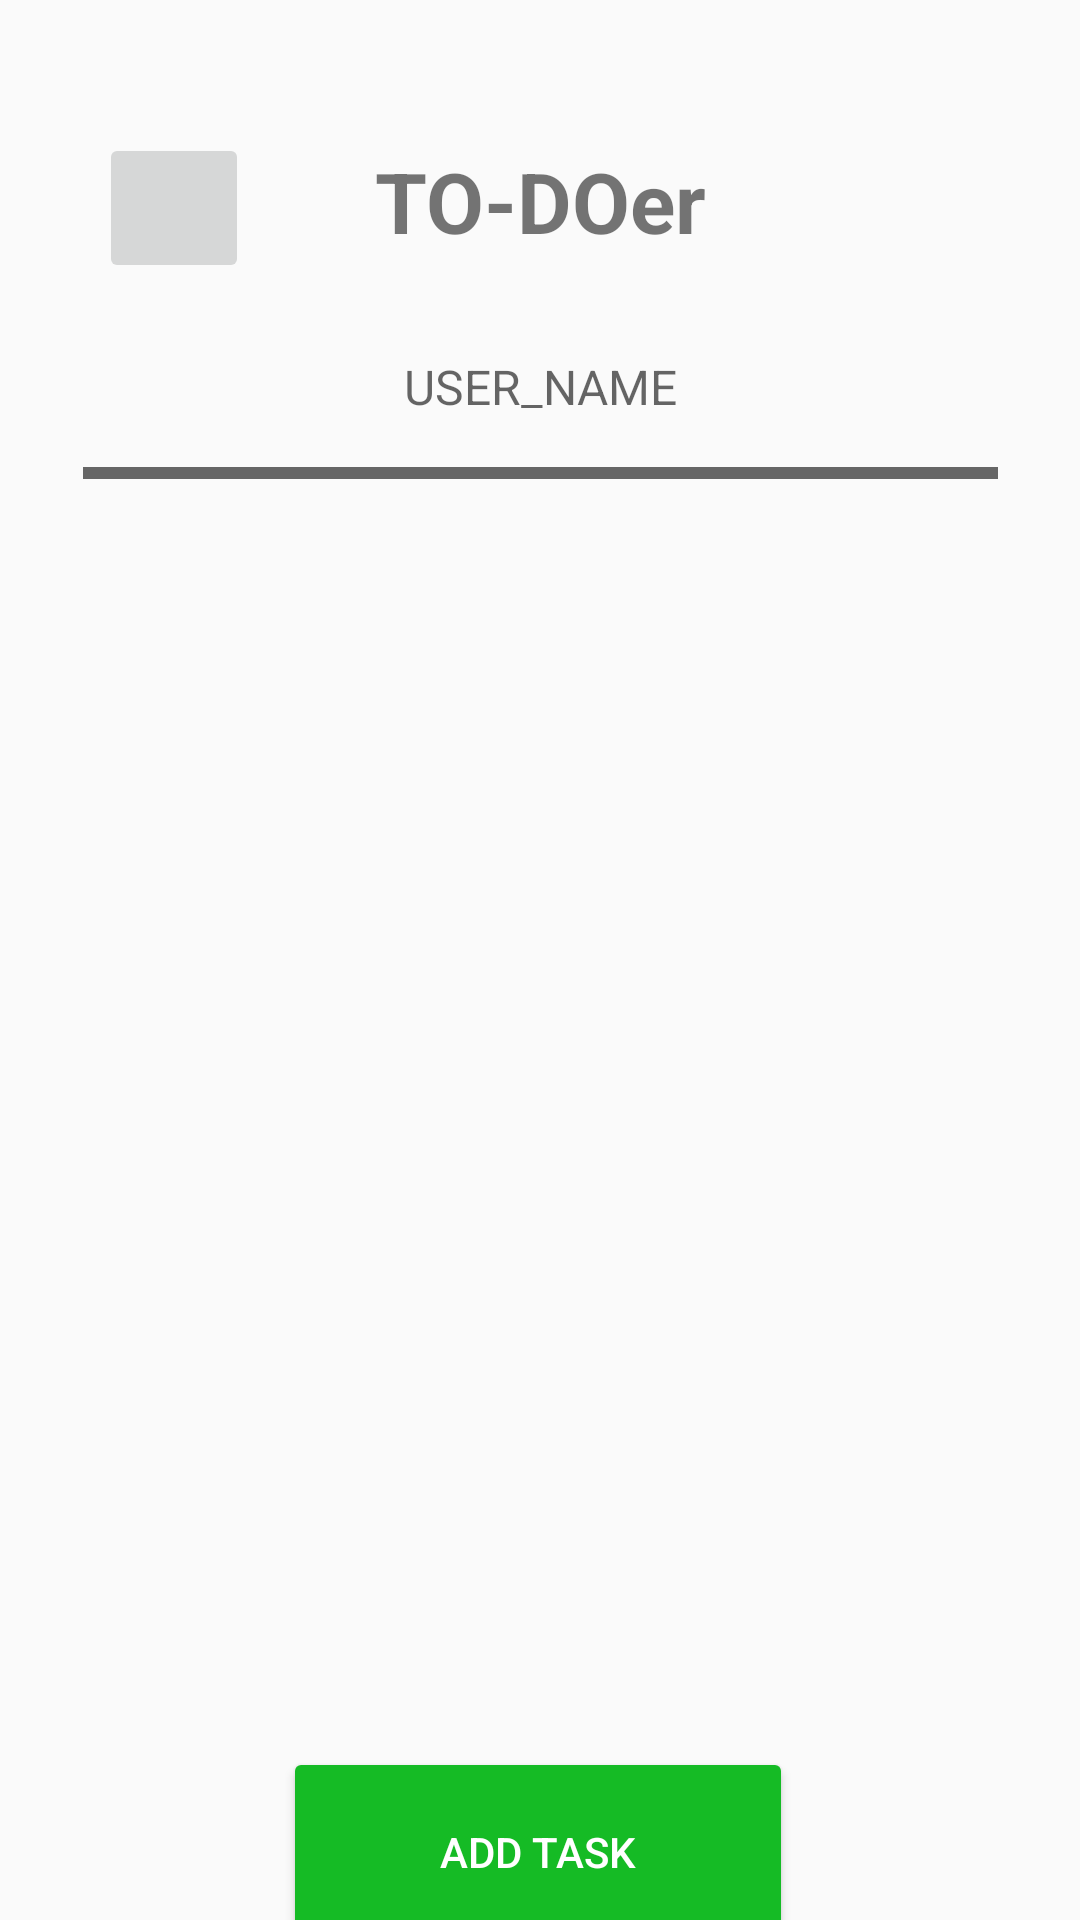

The Android layout XML behind this screen, and the referenced resources:
<!-- AndroidManifest.xml: application theme AppTheme -->
<!-- res/layout/activity_main_window.xml -->
<?xml version="1.0" encoding="utf-8"?>
<androidx.constraintlayout.widget.ConstraintLayout xmlns:android="http://schemas.android.com/apk/res/android"
        xmlns:app="http://schemas.android.com/apk/res-auto"
        xmlns:tools="http://schemas.android.com/tools"
        android:id="@+id/linearLayout"
        android:layout_width="match_parent"
        android:layout_height="match_parent"
        tools:context=".MainActivity">

    <ProgressBar
            android:id="@+id/progressBar7"
            style="?android:attr/progressBarStyleHorizontal"
            android:layout_width="305dp"
            android:layout_height="20dp"
            android:progress="100"
            android:progressTint="#666666"
            app:layout_constraintBottom_toBottomOf="parent"
            app:layout_constraintEnd_toEndOf="parent"
            app:layout_constraintStart_toStartOf="parent"
            app:layout_constraintTop_toBottomOf="@+id/textView20"
            app:layout_constraintVertical_bias="0.024" />

    <ImageButton
            android:id="@+id/go_back_btn2"
            android:layout_width="50dp"
            android:layout_height="50dp"
            android:scaleType="fitXY"
            app:layout_constraintBottom_toBottomOf="parent"
            app:layout_constraintEnd_toStartOf="@+id/textView9"
            app:layout_constraintHorizontal_bias="0.44"
            app:layout_constraintStart_toStartOf="parent"
            app:layout_constraintTop_toTopOf="parent"
            app:layout_constraintVertical_bias="0.075"
            app:srcCompat="@drawable/backarrow_icon" />

    <Button
            android:id="@+id/register_btn"
            android:layout_width="170dp"
            android:layout_height="70dp"
            android:backgroundTint="#15BB25"
            android:text="Add task"
            android:textColor="#FFFFFF"
            app:layout_constraintBottom_toBottomOf="parent"
            app:layout_constraintEnd_toEndOf="parent"
            app:layout_constraintHorizontal_bias="0.497"
            app:layout_constraintStart_toStartOf="parent"
            app:layout_constraintTop_toBottomOf="@+id/taskList" />

    <TextView
            android:id="@+id/textView9"
            android:layout_width="wrap_content"
            android:layout_height="wrap_content"
            android:text="TO-DOer"
            android:textSize="28sp"
            android:textStyle="bold"
            app:layout_constraintBottom_toBottomOf="parent"
            app:layout_constraintLeft_toLeftOf="parent"
            app:layout_constraintRight_toRightOf="parent"
            app:layout_constraintTop_toTopOf="parent"
            app:layout_constraintVertical_bias="0.08" />

    <TextView
            android:id="@+id/textView20"
            android:layout_width="340dp"
            android:layout_height="18dp"
            android:hint="USER_NAME"
            android:textAlignment="center"
            android:textSize="16sp"
            app:layout_constraintBottom_toBottomOf="parent"
            app:layout_constraintLeft_toLeftOf="parent"
            app:layout_constraintRight_toRightOf="parent"
            app:layout_constraintTop_toBottomOf="@+id/textView9"
            app:layout_constraintVertical_bias="0.060000002" />

    <ListView
            android:id="@+id/taskList"
            android:layout_width="369dp"
            android:layout_height="427dp"
            app:layout_constraintBottom_toTopOf="@+id/register_btn"
            app:layout_constraintEnd_toEndOf="parent"
            app:layout_constraintStart_toStartOf="parent"
            app:layout_constraintTop_toBottomOf="@+id/progressBar7"
            app:layout_constraintVertical_bias="0.39" />

</androidx.constraintlayout.widget.ConstraintLayout>
<!-- resources referenced by this layout -->
<resources>
  <style name="AppTheme" parent="Theme.AppCompat.Light.DarkActionBar">
          
          <item name="colorPrimary">@color/colorPrimary</item>
          <item name="colorPrimaryDark">@color/colorPrimaryDark</item>
          <item name="colorAccent">@color/colorAccent</item>
          <item name="windowNoTitle">true</item>
          <item name="android:windowNoTitle">true</item>
      </style>
  <color name="colorPrimary">#008577</color>
  <color name="colorPrimaryDark">#00574B</color>
  <color name="colorAccent">#1FA912</color>
</resources>
